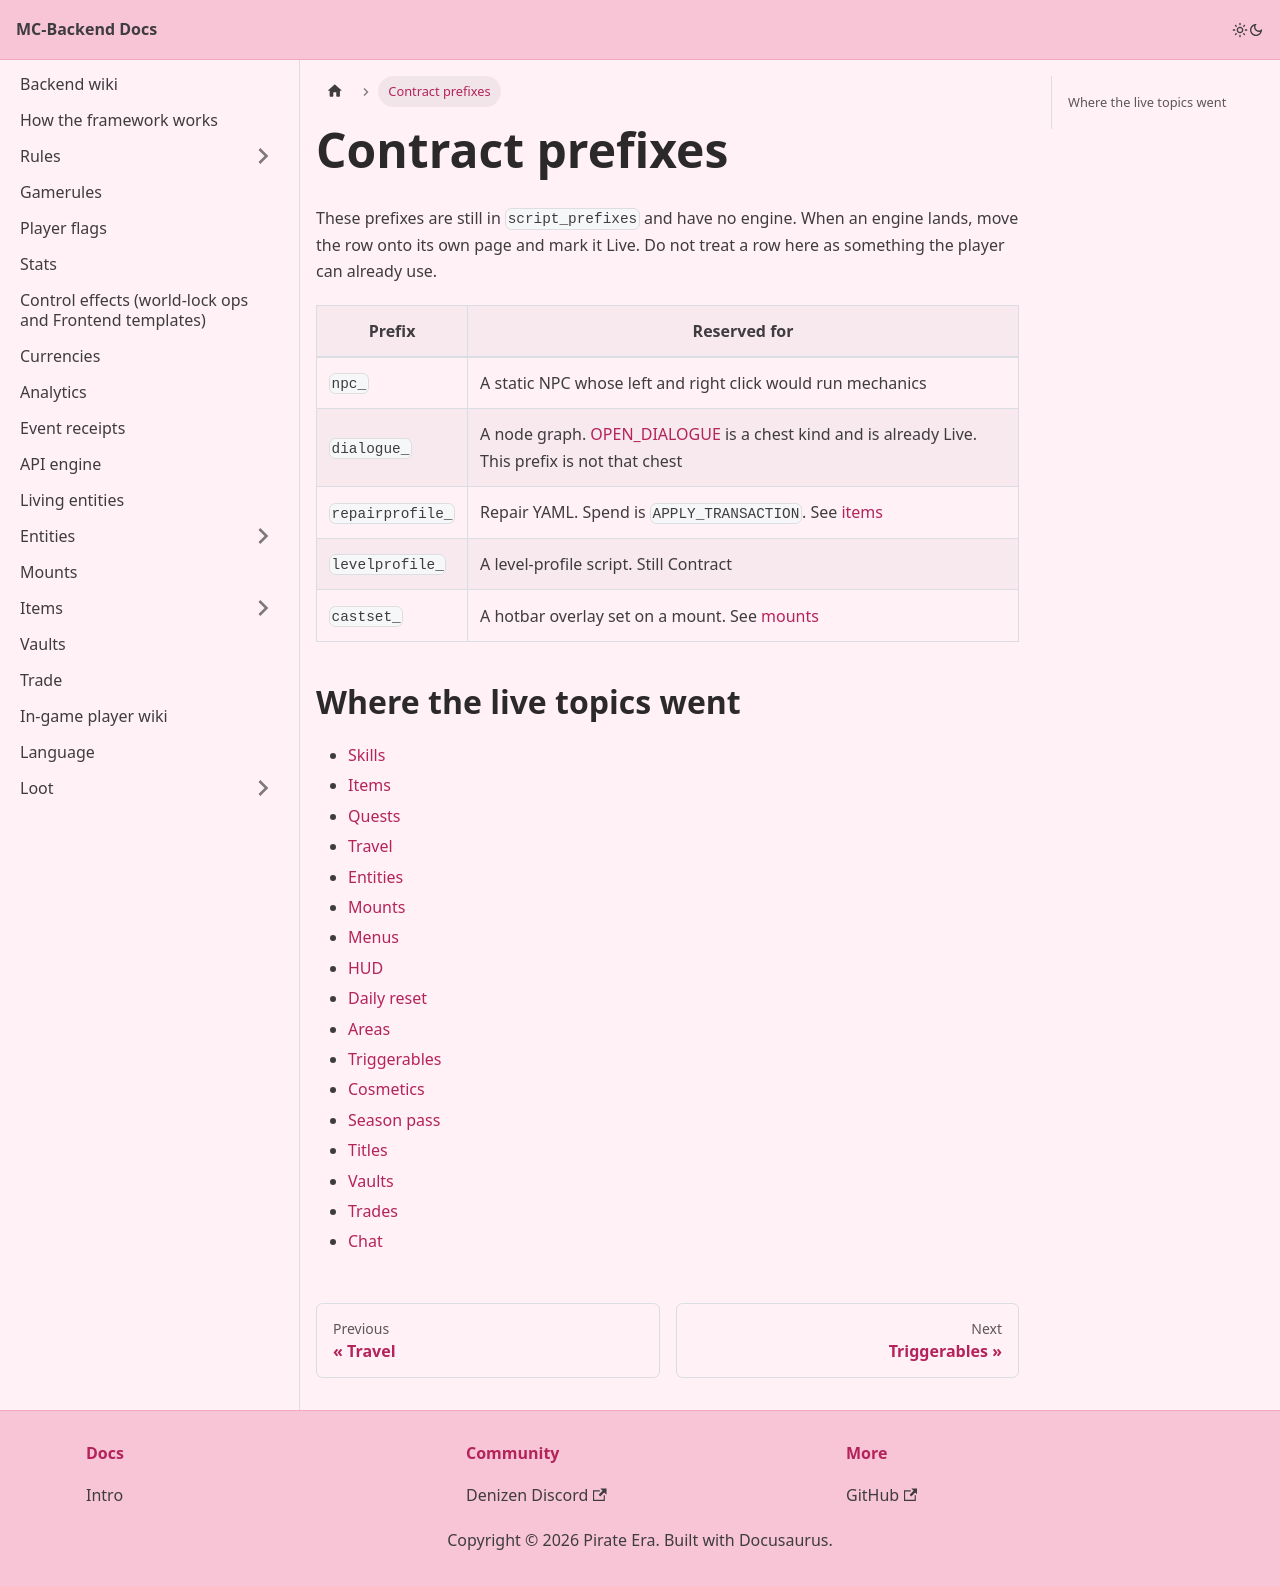

repository: Pirate-Era-Network/MC-Backend-Docs · page: content-contracts.html · generator: docusaurus

---
sidebar_position: 28
---

# Contract prefixes

These prefixes are still in `script_prefixes` and have no engine. When an engine lands, move the row onto its own page and mark it Live. Do not treat a row here as something the player can already use.

| Prefix | Reserved for |
| --- | --- |
| `npc_` | A static NPC whose left and right click would run mechanics |
| `dialogue_` | A node graph. [OPEN_DIALOGUE](mechanics/operations/open-dialogue.md) is a chest kind and is already Live. This prefix is not that chest |
| `repairprofile_` | Repair YAML. Spend is `APPLY_TRANSACTION`. See [items](items/README.md) |
| `levelprofile_` | A level-profile script. Still Contract |
| `castset_` | A hotbar overlay set on a mount. See [mounts](mounts.md) |

## Where the live topics went

- [Skills](skills.md)
- [Items](items/README.md)
- [Quests](quests/README.md)
- [Travel](travel.md)
- [Entities](entities/README.md)
- [Mounts](mounts.md)
- [Menus](menus/README.md)
- [HUD](hud/README.md)
- [Daily reset](resets.md)
- [Areas](areas/README.md)
- [Triggerables](triggers/README.md)
- [Cosmetics](cosmetics.md)
- [Season pass](season-pass.md)
- [Titles](titles.md)
- [Vaults](vaults.md)
- [Trades](trades.md)
- [Chat](chat.md)
